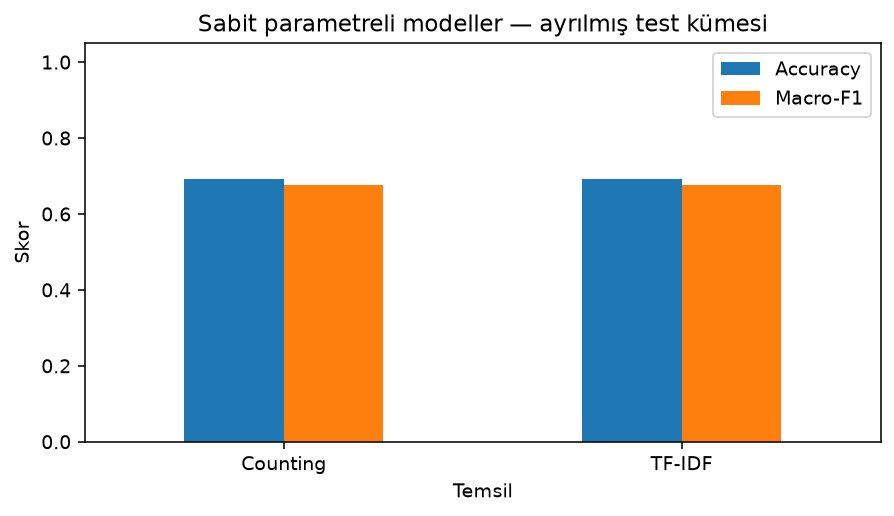

The table this chart was drawn from, first rows:
Temsil, Accuracy, Precision, Recall, F1, Macro-F1
Counting, 0.6919, 0.619, 0.9479, 0.749, 0.6751
TF-IDF, 0.6919, 0.619, 0.9479, 0.749, 0.6751
